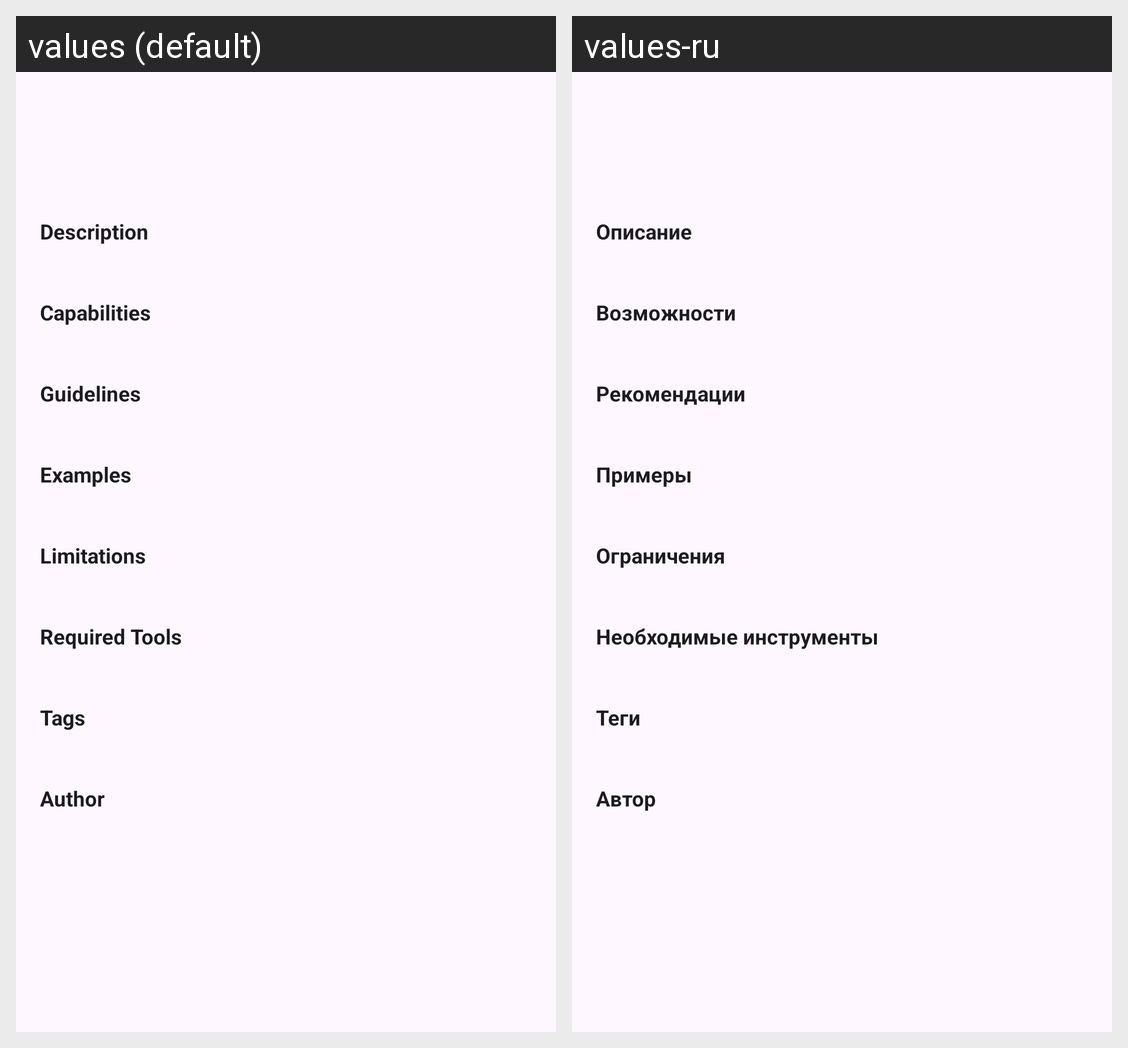

The same Android screen rendered under two of its app's locales, left to right. List the strings drawn on it with the default value and each locale's translation.
Android screen res/layout/fragment_skill_content.xml rendered under 2 locales, left to right: values (default), values-ru. Device: Nexus 5 (rendered at 1080×1920; each locale shown at half size, 540×960, under a caption strip naming it); theme Theme.DroidClaw.
Strings drawn on this screen, with the default value and each locale's value (text and hints the layout hard-codes, and strings that could not be matched under every locale, appear in the picture but are not listed):

skill_description
  values: Description
  values-ru: Описание

skill_capabilities
  values: Capabilities
  values-ru: Возможности

skill_guidelines
  values: Guidelines
  values-ru: Рекомендации

skill_examples
  values: Examples
  values-ru: Примеры

skill_limitations
  values: Limitations
  values-ru: Ограничения

skill_required_tools
  values: Required Tools
  values-ru: Необходимые инструменты

skill_tags
  values: Tags
  values-ru: Теги

skill_author
  values: Author
  values-ru: Автор
